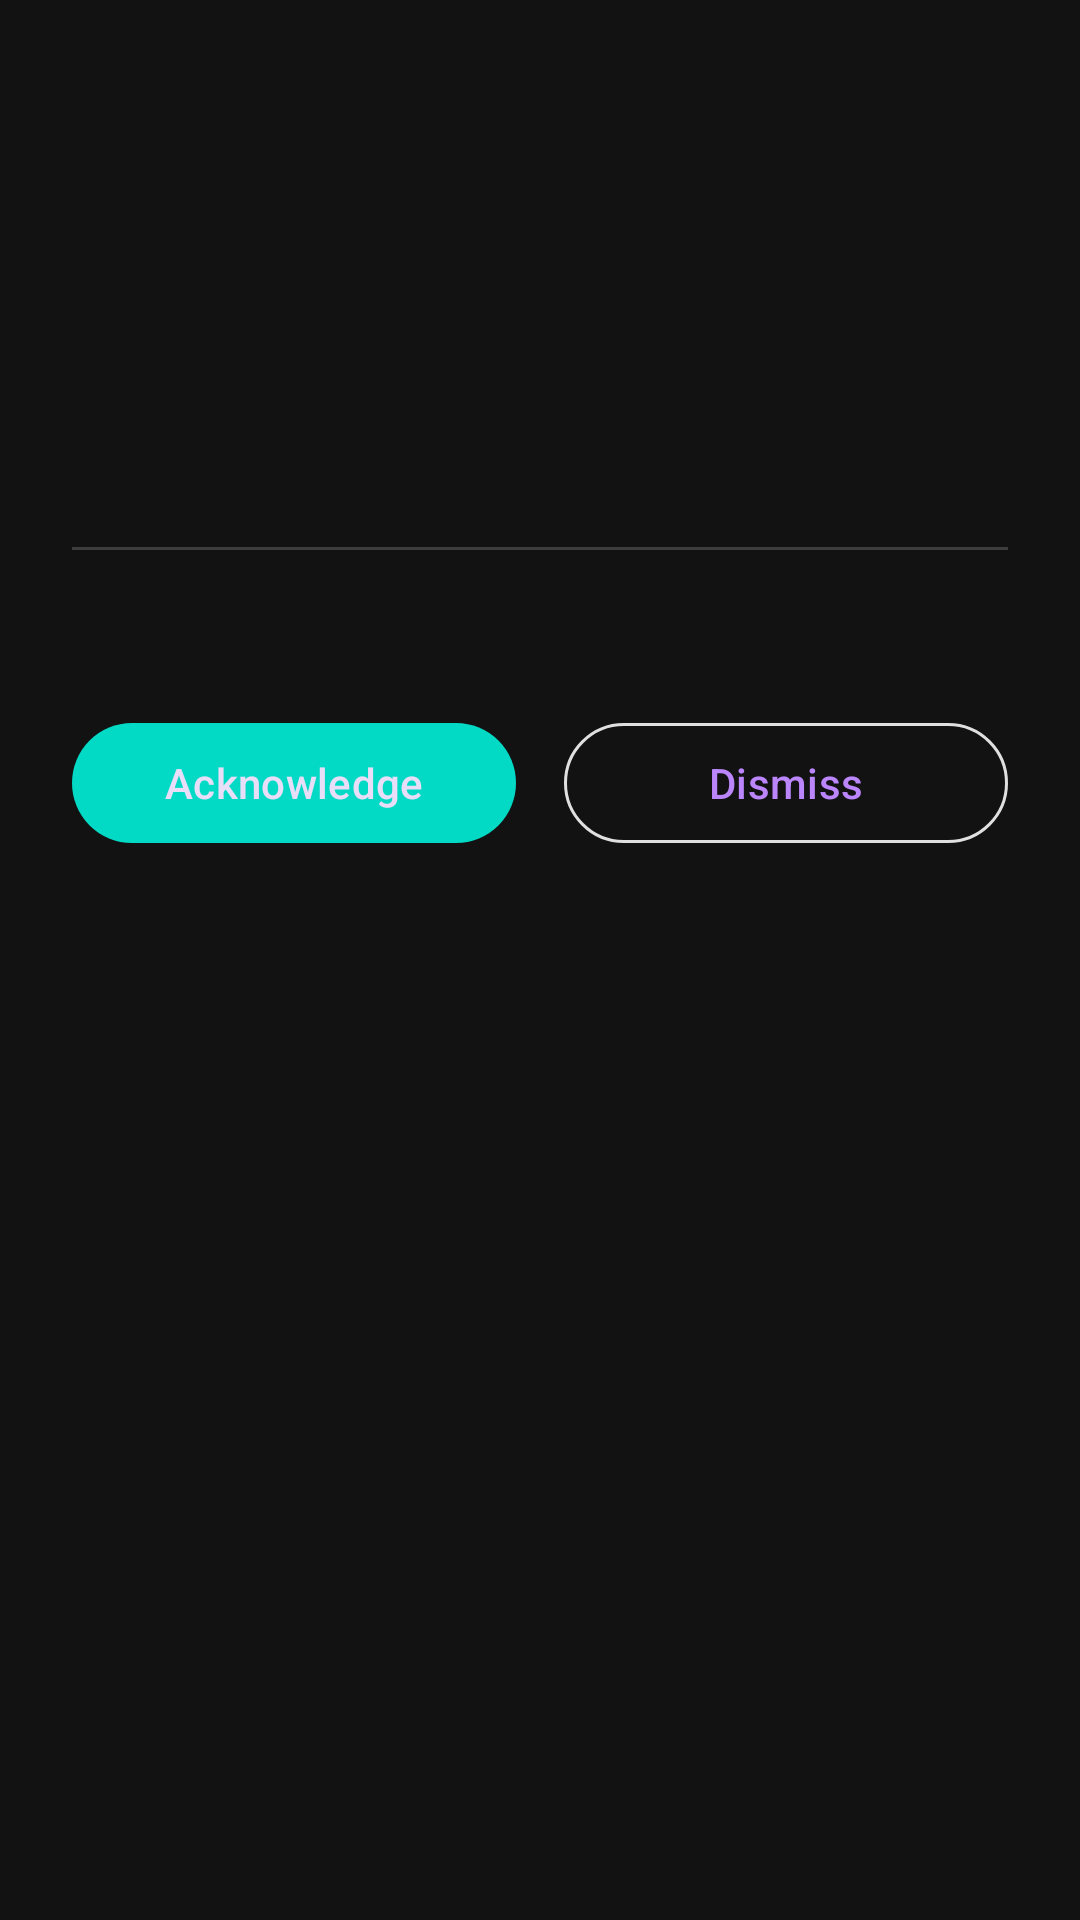

Here is an Android app screen rendered from its layout file. Give the layout XML and the strings, colors and styles it references.
<!-- AndroidManifest.xml: application theme Theme.CommunityAlert -->
<!-- res/layout/fragment_alert_detail.xml -->
<?xml version="1.0" encoding="utf-8"?>
<ScrollView
    xmlns:android="http://schemas.android.com/apk/res/android"
    xmlns:app="http://schemas.android.com/apk/res-auto"
    android:layout_width="match_parent"
    android:layout_height="match_parent"
    android:background="@color/background_dark"
    android:fillViewport="true">

    <LinearLayout
        android:layout_width="match_parent"
        android:layout_height="wrap_content"
        android:orientation="vertical"
        android:padding="24dp">

        
        <LinearLayout
            android:layout_width="match_parent"
            android:layout_height="wrap_content"
            android:orientation="horizontal"
            android:gravity="center_vertical"
            android:layout_marginBottom="16dp">

            <ImageView
                android:id="@+id/icon_detail_category"
                android:layout_width="40dp"
                android:layout_height="40dp"
                android:layout_marginEnd="12dp"
                android:contentDescription="Category"
                app:tint="@color/primary" />

            <TextView
                android:id="@+id/text_detail_category"
                android:layout_width="0dp"
                android:layout_height="wrap_content"
                android:layout_weight="1"
                android:textColor="@color/secondary"
                android:textSize="16sp"
                android:textStyle="bold" />

            <TextView
                android:id="@+id/text_detail_severity"
                android:layout_width="wrap_content"
                android:layout_height="wrap_content"
                android:textSize="14sp"
                android:textStyle="bold" />

        </LinearLayout>

        
        <TextView
            android:id="@+id/text_detail_title"
            android:layout_width="match_parent"
            android:layout_height="wrap_content"
            android:textColor="@color/on_background_dark"
            android:textSize="24sp"
            android:textStyle="bold"
            android:layout_marginBottom="12dp" />

        
        <TextView
            android:id="@+id/text_detail_date"
            android:layout_width="match_parent"
            android:layout_height="wrap_content"
            android:textColor="@color/on_surface_dark"
            android:textSize="14sp"
            android:alpha="0.7"
            android:layout_marginBottom="4dp" />

        
        <TextView
            android:id="@+id/text_detail_status"
            android:layout_width="match_parent"
            android:layout_height="wrap_content"
            android:textSize="14sp"
            android:textStyle="bold"
            android:layout_marginBottom="16dp" />

        
        <com.google.android.material.divider.MaterialDivider
            android:layout_width="match_parent"
            android:layout_height="wrap_content"
            android:layout_marginBottom="16dp"
            app:dividerColor="@color/card_stroke" />

        
        <TextView
            android:id="@+id/text_detail_description"
            android:layout_width="match_parent"
            android:layout_height="wrap_content"
            android:textColor="@color/on_surface_dark"
            android:textSize="16sp"
            android:lineSpacingExtra="4dp"
            android:layout_marginBottom="16dp" />

        
        <TextView
            android:id="@+id/text_detail_reminder"
            android:layout_width="match_parent"
            android:layout_height="wrap_content"
            android:textColor="@color/secondary"
            android:textSize="14sp"
            android:visibility="gone"
            android:layout_marginBottom="24dp" />

        
        <LinearLayout
            android:layout_width="match_parent"
            android:layout_height="wrap_content"
            android:orientation="horizontal"
            android:gravity="center">

            <com.google.android.material.button.MaterialButton
                android:id="@+id/btn_acknowledge"
                style="@style/Widget.Material3.Button.TonalButton"
                android:layout_width="0dp"
                android:layout_height="wrap_content"
                android:layout_weight="1"
                android:layout_marginEnd="8dp"
                android:text="@string/acknowledge"
                android:textSize="14sp"
                app:backgroundTint="@color/secondary" />

            <com.google.android.material.button.MaterialButton
                android:id="@+id/btn_dismiss"
                style="@style/Widget.Material3.Button.OutlinedButton"
                android:layout_width="0dp"
                android:layout_height="wrap_content"
                android:layout_weight="1"
                android:layout_marginStart="8dp"
                android:text="@string/dismiss"
                android:textSize="14sp"
                app:strokeColor="@color/on_surface_dark" />

        </LinearLayout>

    </LinearLayout>

</ScrollView>
<!-- resources referenced by this layout -->
<resources>
  <color name="background_dark">#121212</color>
  <color name="card_stroke">#3D3D3D</color>
  <color name="on_background_dark">#E0E0E0</color>
  <color name="on_surface_dark">#E0E0E0</color>
  <color name="primary">#BB86FC</color>
  <color name="secondary">#03DAC6</color>
  <string name="acknowledge">Acknowledge</string>
  <string name="dismiss">Dismiss</string>
  <style name="Theme.CommunityAlert" parent="Theme.Material3.Dark.NoActionBar">
          <item name="colorPrimary">@color/primary</item>
          <item name="colorPrimaryVariant">@color/primary_variant</item>
          <item name="colorSecondary">@color/secondary</item>
          <item name="colorSecondaryVariant">@color/secondary_variant</item>
          <item name="colorError">@color/error</item>
          <item name="colorOnPrimary">@color/on_primary</item>
          <item name="colorOnSecondary">@color/on_secondary</item>
          <item name="colorOnError">@color/on_error</item>
          <item name="android:colorBackground">@color/background_dark</item>
          <item name="colorSurface">@color/surface_dark</item>
          <item name="colorOnSurface">@color/on_surface_dark</item>
          <item name="colorOnBackground">@color/on_background_dark</item>
          <item name="colorSurfaceVariant">@color/surface_variant_dark</item>
          <item name="android:statusBarColor">@color/background_dark</item>
          <item name="android:navigationBarColor">@color/background_dark</item>
      </style>
  <color name="primary_variant">#3700B3</color>
  <color name="secondary_variant">#018786</color>
  <color name="error">#CF6679</color>
  <color name="on_primary">#000000</color>
  <color name="on_secondary">#000000</color>
  <color name="on_error">#000000</color>
  <color name="surface_dark">#1E1E1E</color>
  <color name="surface_variant_dark">#2D2D2D</color>
</resources>
